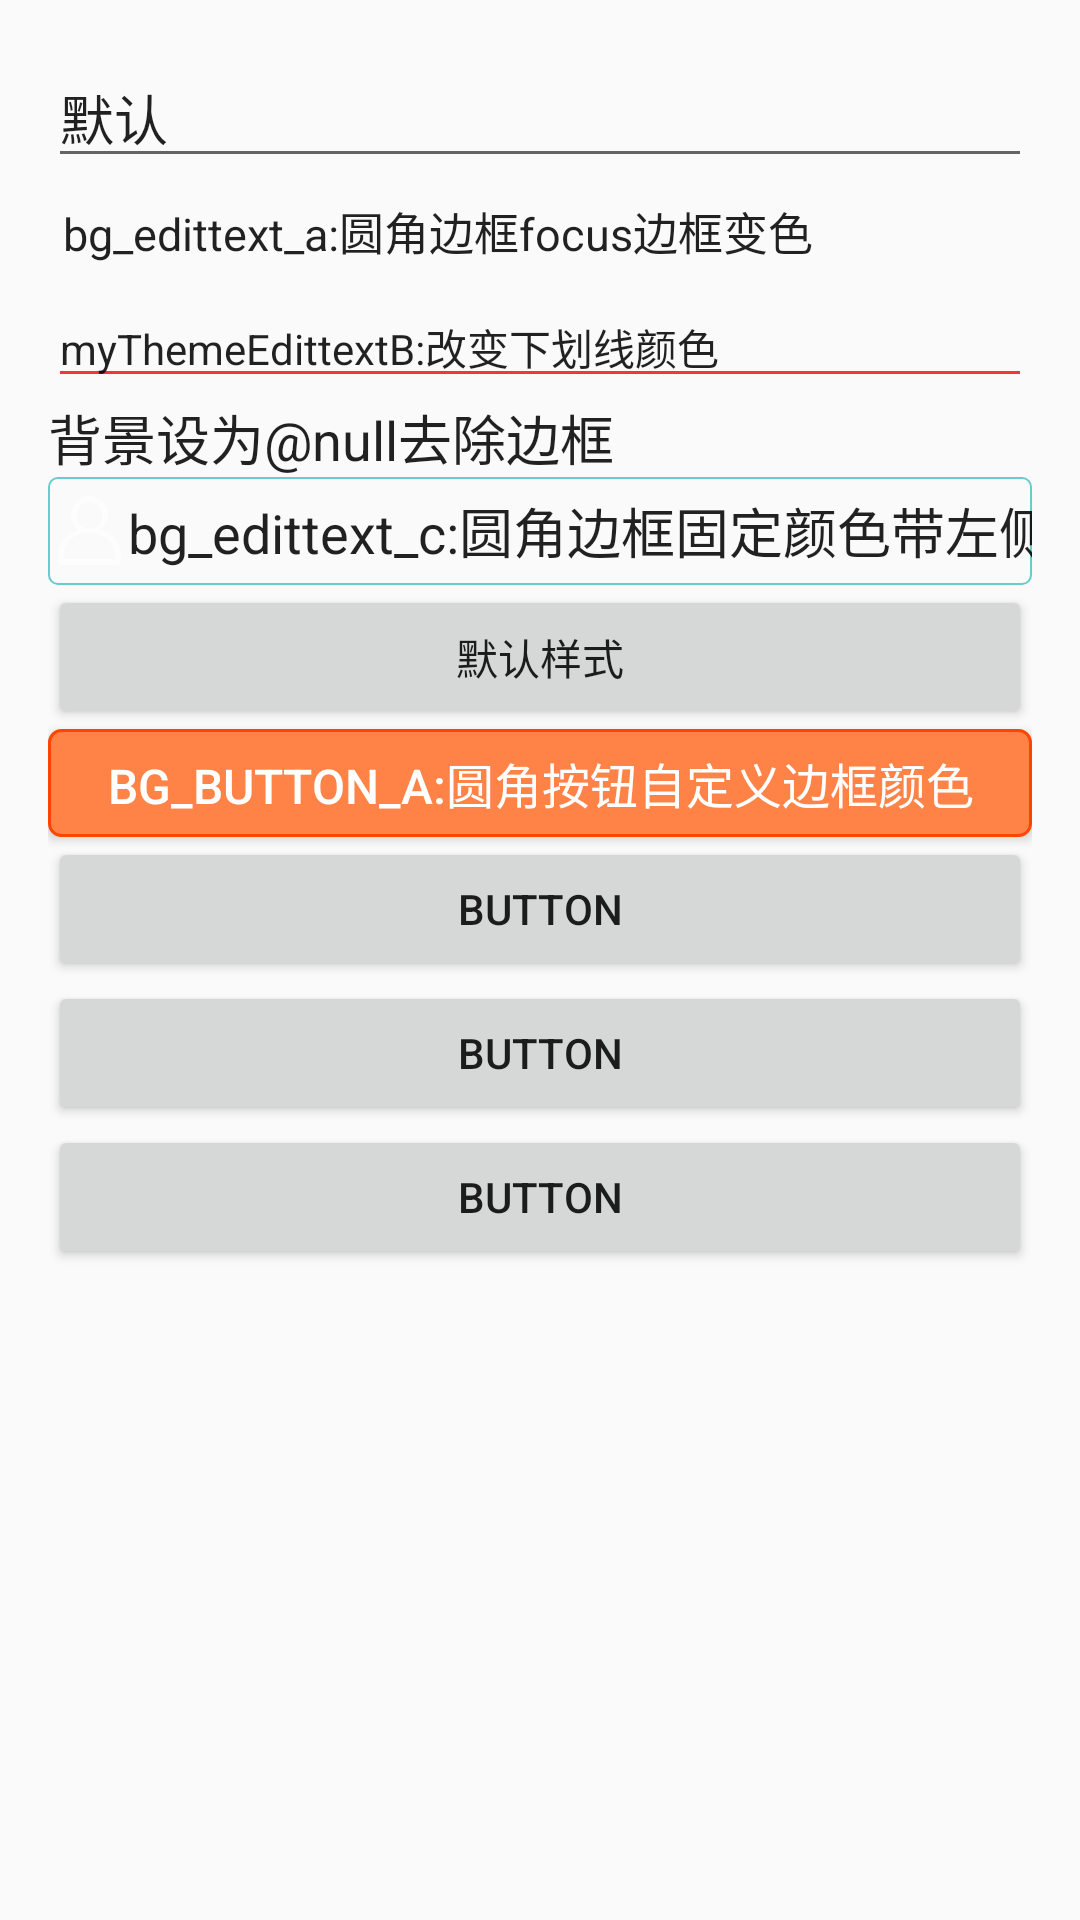

Reconstruct the res/layout file that produces this screen, plus the resources it refers to.
<!-- AndroidManifest.xml: application theme AppTheme -->
<!-- res/layout/activity_controls.xml -->
<?xml version="1.0" encoding="utf-8"?>
<android.support.constraint.ConstraintLayout xmlns:android="http://schemas.android.com/apk/res/android"
    xmlns:app="http://schemas.android.com/apk/res-auto"
    xmlns:tools="http://schemas.android.com/tools"
    android:layout_width="match_parent"
    android:layout_height="match_parent"
    tools:context=".ControlsActivity">

    <ScrollView
        android:layout_width="match_parent"
        android:layout_height="match_parent">

        <LinearLayout
            android:layout_width="match_parent"
            android:layout_height="wrap_content"
            android:orientation="vertical" />
    </ScrollView>

    <LinearLayout
        android:layout_width="match_parent"
        android:layout_height="match_parent"
        android:layout_margin="16dp"
        android:orientation="vertical">

        <EditText
            android:id="@+id/editText"
            android:layout_width="match_parent"
            android:layout_height="wrap_content"
            android:ems="10"
            android:inputType="textPersonName"
            android:text="默认" />

        <EditText
            android:id="@+id/editText2"
            android:layout_width="match_parent"
            android:layout_height="36dp"
            android:background="@drawable/bg_edittext_a"
            android:ems="10"
            android:inputType="textPersonName"
            android:padding="5dp"
            android:text="bg_edittext_a:圆角边框focus边框变色"
            android:textSize="15sp" />

        <EditText
            android:id="@+id/editText3"
            android:layout_width="match_parent"
            android:layout_height="wrap_content"
            android:ems="10"
            android:inputType="textPersonName"
            android:text="myThemeEdittextB:改变下划线颜色"
            android:theme="@style/myThemeEdittextB" />

        <EditText
            android:id="@+id/editText4"
            android:layout_width="match_parent"
            android:layout_height="wrap_content"
            android:background="@null"
            android:ems="10"
            android:inputType="textPersonName"
            android:text="背景设为@null去除边框" />

        <EditText
            android:id="@+id/editText5"
            android:layout_width="match_parent"
            android:layout_height="36dp"
            android:background="@drawable/bg_edittext_c"
            android:drawableLeft="@mipmap/ic_login_username"
            android:ems="10"
            android:inputType="textPersonName"
            android:text="bg_edittext_c:圆角边框固定颜色带左侧图标" />

        <Button
            android:id="@+id/button"
            android:layout_width="match_parent"
            android:layout_height="wrap_content"
            android:text="默认样式" />

        <Button
            android:id="@+id/button2"
            android:layout_width="match_parent"
            android:layout_height="36dp"
            android:background="@drawable/bg_button_a"
            android:text="bg_button_a:圆角按钮自定义边框颜色"
            android:textColor="#ffffff"
            android:textSize="16sp" />

        <Button
            android:id="@+id/button3"
            android:layout_width="match_parent"
            android:layout_height="wrap_content"
            android:text="Button" />

        <Button
            android:id="@+id/button4"
            android:layout_width="match_parent"
            android:layout_height="wrap_content"
            android:text="Button" />

        <Button
            android:id="@+id/button5"
            android:layout_width="match_parent"
            android:layout_height="wrap_content"
            android:text="Button" />
    </LinearLayout>
</android.support.constraint.ConstraintLayout>
<!-- resources referenced by this layout -->
<resources>
  <!-- drawable bg_button_a (drawable) -->
  <?xml version="1.0" encoding="utf-8"?>
  <shape xmlns:android="http://schemas.android.com/apk/res/android"
      android:shape="rectangle">
      <solid android:color="#FF8247"/>
      <corners android:radius="4dip"/>
      <stroke android:width="1dp" android:color="#FF4500" />
  </shape>
  <!-- drawable bg_edittext_a (drawable) -->
  <?xml version="1.0" encoding="utf-8"?>
  <selector xmlns:android="http://schemas.android.com/apk/res/android">
      <item android:state_window_focused="false" android:drawable="@drawable/bg_edittext_a_shape_normal" />
      <item android:state_focused="true" android:drawable="@drawable/bg_edittext_a_shape_focused" />
  </selector>
  <!-- drawable bg_edittext_c (drawable) -->
  <?xml version="1.0" encoding="utf-8"?>
  <layer-list xmlns:android="http://schemas.android.com/apk/res/android">
      <item>
          <shape xmlns:android="http://schemas.android.com/apk/res/android"
              android:shape="rectangle">
              <corners android:radius="3dip" />
              <stroke
                  android:width="0.5dip"
                  android:color="#66cccc" />
          </shape>
      </item>
  </layer-list>
  <!-- mipmap ic_login_username: png bitmap (mipmap-xxhdpi, 1346 bytes) -->
  <style name="myThemeEdittextB" parent="Theme.AppCompat.Light">
          
          <item name="colorControlNormal">@color/colorControlNormalEdittextB</item>
          
          <item name="colorControlActivated">@color/colorControlActivatedEdittextB</item>
          <item name="android:textColor">#ff00cc</item>
          <item name="android:textSize">14sp</item>
      </style>
  <style name="AppTheme" parent="Theme.AppCompat.Light.DarkActionBar">
          
          <item name="colorPrimary">@color/colorPrimary</item>
          <item name="colorPrimaryDark">@color/colorPrimaryDark</item>
          <item name="colorAccent">@color/colorAccent</item>
      </style>
  <!-- drawable bg_edittext_a_shape_focused (drawable) -->
  <?xml version="1.0" encoding="utf-8"?>
  <shape xmlns:android="http://schemas.android.com/apk/res/android">
      <solid android:color="#FFFFFF" />
      <corners android:radius="3dip"/>
      <stroke
          android:width="1dip"
          android:color="#ff6666" />
  </shape>
  <color name="colorControlNormalEdittextB">#ff3333</color>
  <color name="colorControlActivatedEdittextB">#33cc33</color>
  <color name="colorPrimary">#008577</color>
  <color name="colorPrimaryDark">#00574B</color>
  <color name="colorAccent">#D81B60</color>
</resources>
